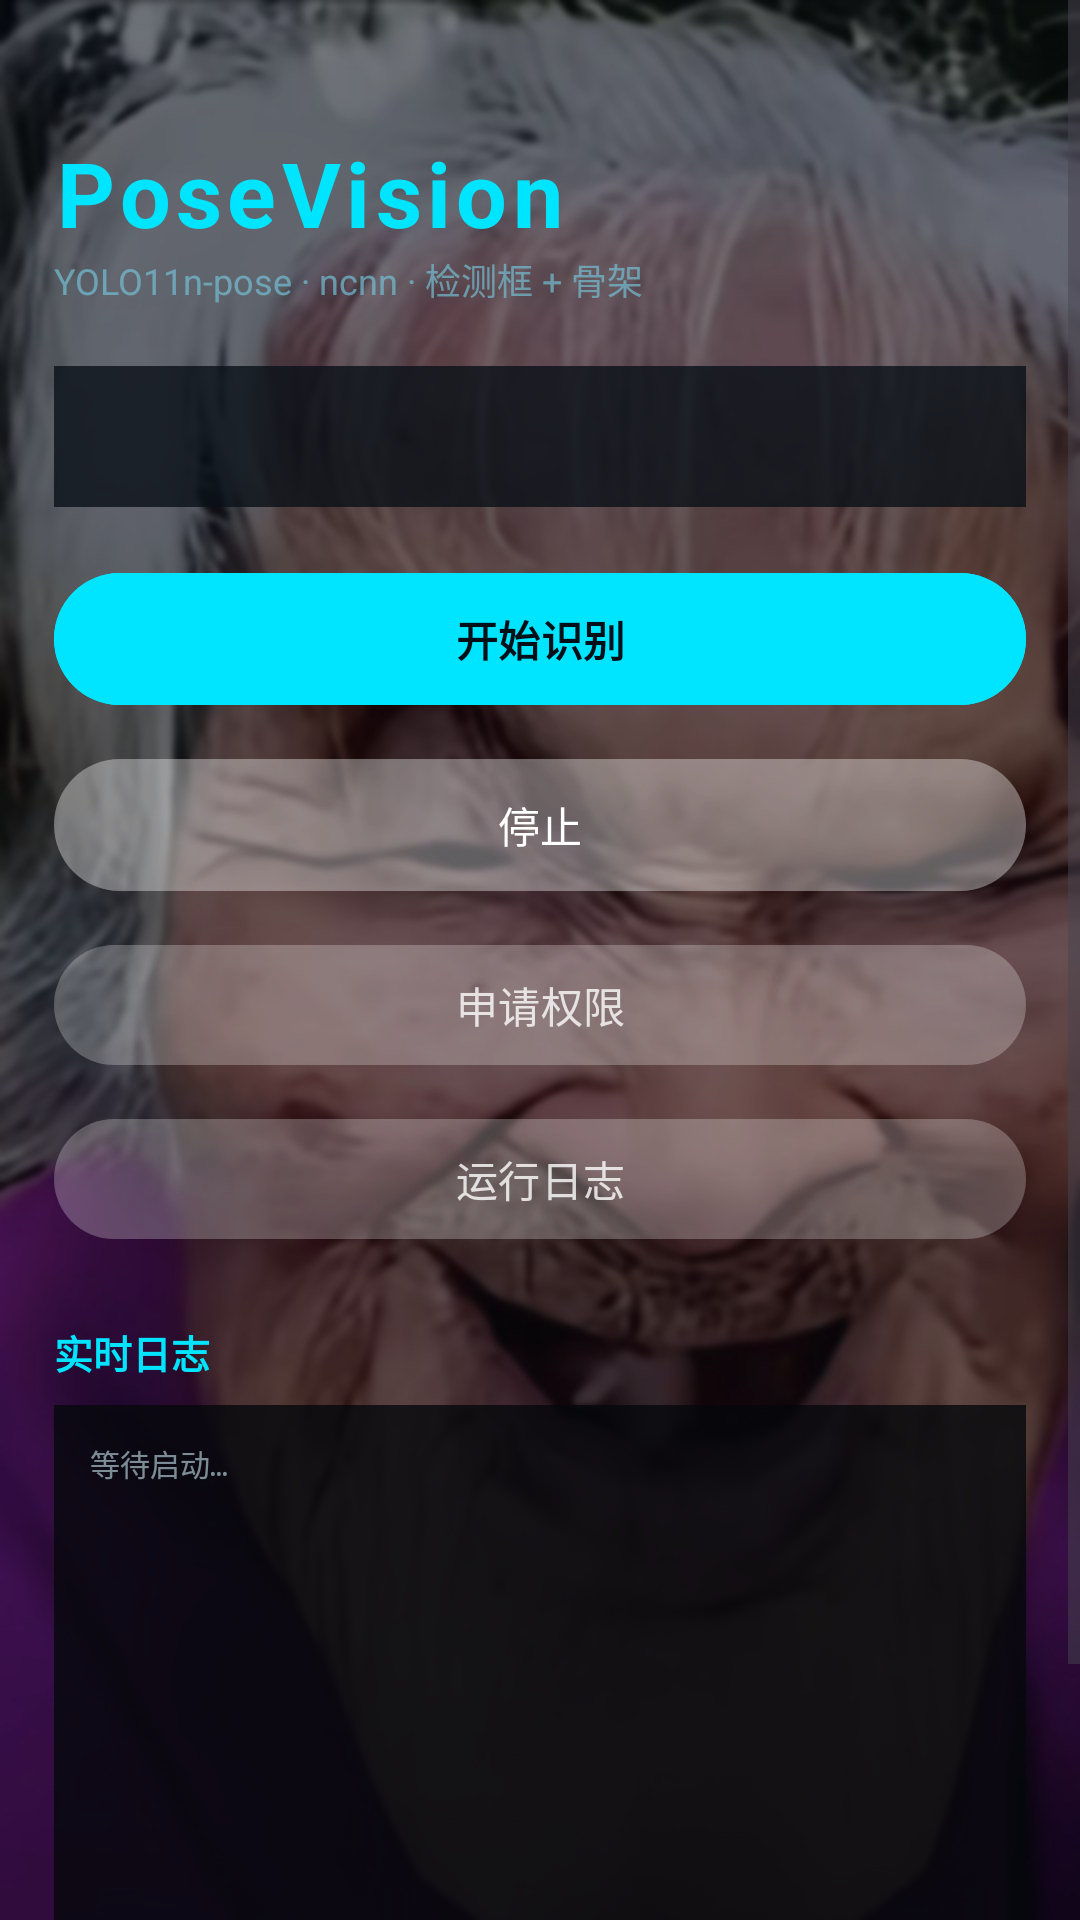

Produce the Android XML layout that renders to this screen, including the resource entries it uses.
<!-- AndroidManifest.xml: application theme Theme.PoseVision -->
<!-- res/layout/activity_main.xml -->
<?xml version="1.0" encoding="utf-8"?>
<FrameLayout xmlns:android="http://schemas.android.com/apk/res/android"
    android:layout_width="match_parent"
    android:layout_height="match_parent"
    android:background="@drawable/bg_main">

    <ScrollView
        android:layout_width="match_parent"
        android:layout_height="match_parent"
        android:fillViewport="true">

        <LinearLayout
            android:layout_width="match_parent"
            android:layout_height="wrap_content"
            android:orientation="vertical"
            android:padding="18dp">

            
            <TextView
                android:layout_width="wrap_content"
                android:layout_height="wrap_content"
                android:layout_marginTop="26dp"
                android:text="PoseVision"
                android:textColor="#00E5FF"
                android:textSize="30sp"
                android:textStyle="bold"
                android:letterSpacing="0.06" />

            <TextView
                android:layout_width="wrap_content"
                android:layout_height="wrap_content"
                android:text="YOLO11n-pose · ncnn · 检测框 + 骨架"
                android:textColor="#AA75C5D9"
                android:textSize="12sp" />

            
            <LinearLayout
                android:layout_width="match_parent"
                android:layout_height="wrap_content"
                android:layout_marginTop="20dp"
                android:background="#CC0B1118"
                android:orientation="vertical"
                android:padding="14dp">

                <TextView
                    android:id="@+id/tvStatus"
                    android:layout_width="match_parent"
                    android:layout_height="wrap_content"
                    android:fontFamily="monospace"
                    android:textColor="#E6FFFFFF"
                    android:textSize="14sp"
                    android:lineSpacingExtra="4dp" />
            </LinearLayout>

            
            <Button
                android:id="@+id/btnStart"
                android:layout_width="match_parent"
                android:layout_height="52dp"
                android:layout_marginTop="18dp"
                android:backgroundTint="#00E5FF"
                android:textColor="#001018"
                android:textStyle="bold"
                android:text="开始识别" />

            <Button
                android:id="@+id/btnStop"
                android:layout_width="match_parent"
                android:layout_height="52dp"
                android:layout_marginTop="10dp"
                android:backgroundTint="#33FFFFFF"
                android:textColor="#FFFFFF"
                android:text="停止" />

            <Button
                android:id="@+id/btnPerm"
                android:layout_width="match_parent"
                android:layout_height="48dp"
                android:layout_marginTop="10dp"
                android:backgroundTint="#22FFFFFF"
                android:textColor="#CCFFFFFF"
                android:text="申请权限" />

            <Button
                android:id="@+id/btnLog"
                android:layout_width="match_parent"
                android:layout_height="48dp"
                android:layout_marginTop="10dp"
                android:backgroundTint="#22FFFFFF"
                android:textColor="#CCFFFFFF"
                android:text="运行日志" />

            
            <TextView
                android:layout_width="wrap_content"
                android:layout_height="wrap_content"
                android:layout_marginTop="24dp"
                android:text="实时日志"
                android:textColor="#00E5FF"
                android:textSize="13sp"
                android:textStyle="bold" />

            <TextView
                android:id="@+id/tvLog"
                android:layout_width="match_parent"
                android:layout_height="wrap_content"
                android:layout_marginTop="8dp"
                android:background="#CC05080C"
                android:fontFamily="monospace"
                android:minHeight="180dp"
                android:padding="12dp"
                android:textColor="#99C8E6F0"
                android:textSize="10sp"
                android:lineSpacingExtra="2dp"
                android:text="等待启动…" />

            <TextView
                android:layout_width="match_parent"
                android:layout_height="wrap_content"
                android:layout_marginTop="16dp"
                android:layout_marginBottom="24dp"
                android:text="提示：悬浮窗需要「显示在其他应用上层」权限，未授权时只在 App 内显示日志。"
                android:textColor="#8899A6"
                android:textSize="11sp" />

        </LinearLayout>
    </ScrollView>

</FrameLayout>
<!-- resources referenced by this layout -->
<resources>
  <!-- drawable bg_main: jpg bitmap (drawable, 110391 bytes) -->
  <style name="Theme.PoseVision" parent="Theme.Material3.DayNight.NoActionBar">
          <item name="android:statusBarColor">#00000000</item>
          <item name="android:navigationBarColor">#00000000</item>
          <item name="android:windowBackground">@drawable/bg_main</item>
      </style>
</resources>
